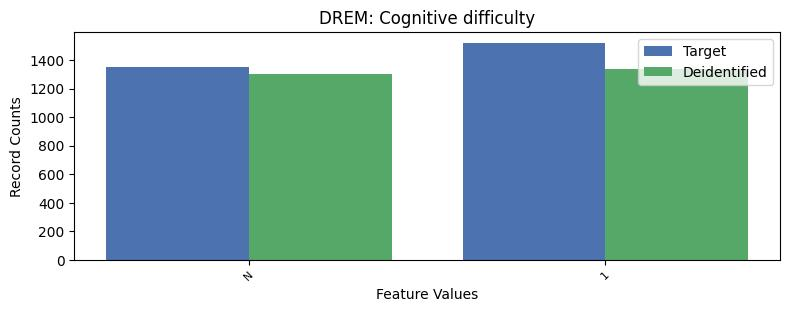

The data file committed next to this chart (first rows):
, DREM, count_target, count_deidentified
0, 2, 24379, 24611
1, 1, 1521, 1336
2, -1, 1353, 1306
